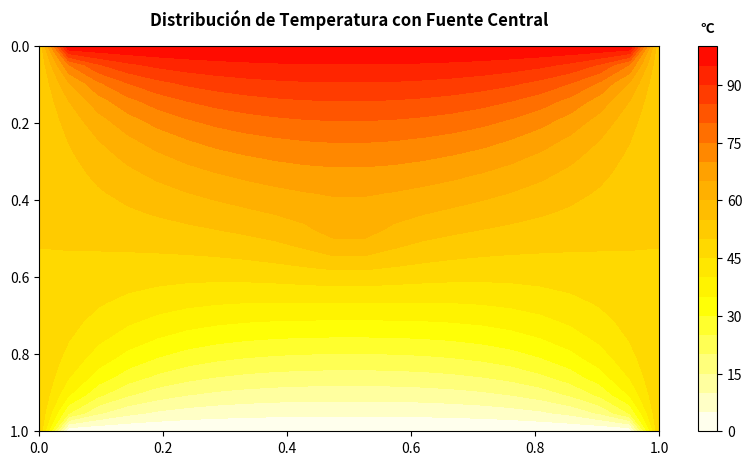
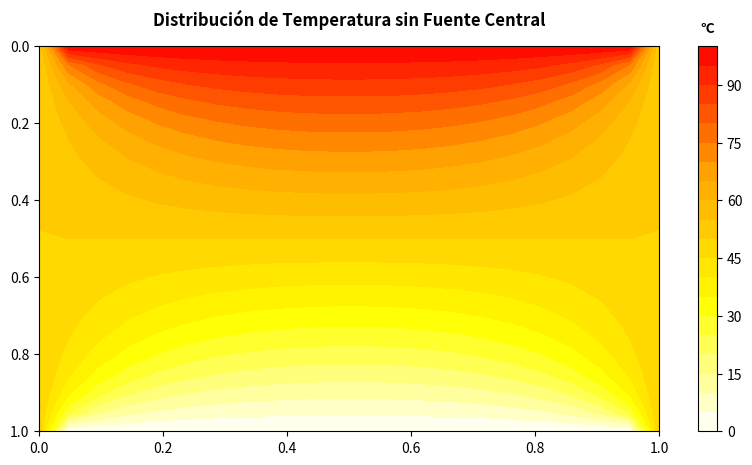
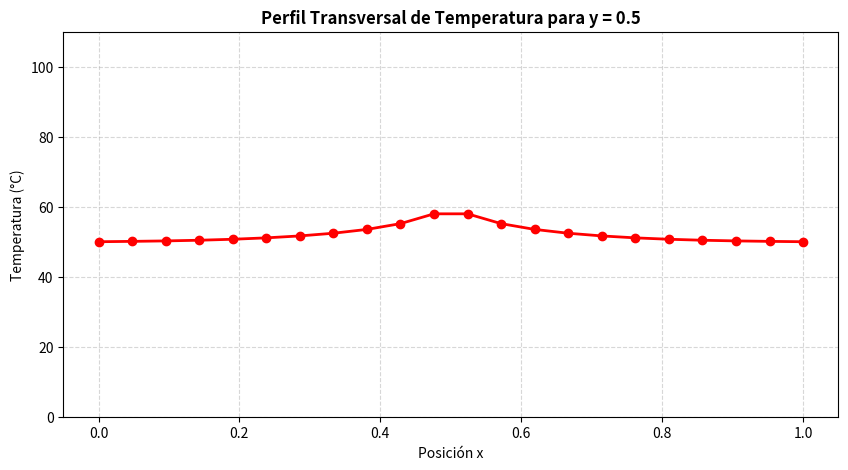

Python code for these plots, in order:
import matplotlib.pyplot as plt
import matplotlib.colors as mcolors
import numpy as np
import scipy.sparse as sp

from scipy.sparse.linalg import spsolve

NUM_NODOS = 20
INCOGNITAS = NUM_NODOS ** 2
ENERGIA_F = 10000
h = 1.0/21

def main():
    
    
    A_con_fc, b_con_fc = calcular_Ab_eficiente(con_fuente=True)
    A_sin_fc, b_sin_fc = calcular_Ab_eficiente(con_fuente=False)

    u_con = spsolve(A_con_fc, b_con_fc).reshape((NUM_NODOS, NUM_NODOS))
    u_sin = spsolve(A_sin_fc, b_sin_fc).reshape((NUM_NODOS, NUM_NODOS))

    placa_con = construir_placa_completa(u_con)
    placa_sin = construir_placa_completa(u_sin)
    #plt.spy(A, markersize=1)

    #plt.title("Patrón de Bandas de la Matriz A")
    #plt.show()


    colores = ["white", "yellow", "orange", "red"]
    mi_paleta = mcolors.LinearSegmentedColormap.from_list("mi_paleta", colores)
    x = np.linspace(0, 1, NUM_NODOS + 2)
    y = np.linspace(0, 1, NUM_NODOS + 2)
    X, Y = np.meshgrid(x, y)

    # con fuente calor
    plt.figure(figsize=(10, 5))
    mapa_con = plt.contourf(X, Y, placa_con, levels=20, cmap=mi_paleta, vmin=0, vmax=100)
    cbar_con= plt.colorbar(mapa_con)
    cbar_con.ax.set_title('°C', fontsize=10, pad=10, fontweight='bold')
    plt.title("Distribución de Temperatura con Fuente Central", fontweight='bold', pad=15)
    plt.gca().invert_yaxis()
    plt.show()
    #sin fuente de calor
    plt.figure(figsize=(10, 5))
    mapa_sin = plt.contourf(X, Y, placa_sin, levels=20, cmap=mi_paleta, vmin=0, vmax=100)
    cbar = plt.colorbar(mapa_sin)
    cbar.ax.set_title('°C', fontsize=10, pad=10, fontweight='bold')
    plt.title("Distribución de Temperatura sin Fuente Central", fontweight='bold', pad=15)
    plt.gca().invert_yaxis()
    plt.show()

    #  u(x, 0.5)
    plt.figure(figsize=(10, 5))
    indice_centro = (NUM_NODOS + 2) // 2
    perfil_transversal = placa_con[indice_centro, :]
    plt.plot(x, perfil_transversal, color='red', marker='o', linestyle='-', linewidth=2)
    plt.title("Perfil Transversal de Temperatura para y = 0.5", fontweight='bold')
    plt.xlabel("Posición x")
    plt.ylabel("Temperatura (°C)")
    plt.grid(True, linestyle='--', alpha=0.5)
    plt.ylim(0, 110)
    plt.show()

def construir_placa_completa(u_internos):
    placa = np.zeros((NUM_NODOS + 2, NUM_NODOS + 2))
    placa[0, :] = 100  
    placa[-1, :] = 0    
    placa[:, 0] = 50   
    placa[:, -1] = 50   
    placa[1:-1, 1:-1] = u_internos
    return placa
    
def calcular_Ab_eficiente(con_fuente=True):
    arr_lat = np.full(INCOGNITAS - 1, -1.0)
    for i in range (NUM_NODOS - 1, INCOGNITAS - 1, NUM_NODOS):
        arr_lat[i] = 0.0

    diagonales = [-1, arr_lat, 4, arr_lat, -1]
    offsets =[-NUM_NODOS, -1, 0, 1, NUM_NODOS]

    A_sparse = sp.diags(diagonales, offsets, shape=(INCOGNITAS, INCOGNITAS), format='csr')

    b_2d = np.zeros((NUM_NODOS, NUM_NODOS))
    b_2d[0, :] += 100   
    b_2d[:, 0] += 50    
    b_2d[:, -1] += 50

    if con_fuente:
        b_2d[9:11, 9:11] += (h ** 2) * (ENERGIA_F / 4)

    b = b_2d.flatten()

    return A_sparse, b

def calcular_Ab_ineficiente(con_fuente=True):
    A = np.zeros((INCOGNITAS, INCOGNITAS))
    b = np.zeros(INCOGNITAS)
    k = 0
    for i in range(0, NUM_NODOS):
        for j in range(0, NUM_NODOS):
            A[k][k] = 4

            if i-1 < 0:
                b[k] += 100
            else:
                A[k][k-NUM_NODOS] = -1

            if i+1 > 19:
                b[k] += 0
            else:
                A[k][k+NUM_NODOS] = -1
            
            if j-1 < 0:
                b[k] += 50
            else:
                A[k][k-1] = -1

            if j+1 > 19:
                b[k] += 50
            else:
                A[k][k+1] = -1

            if con_fuente and (i == 9 or i == 10) and (j == 9 or j == 10):
                b[k] += (h ** 2) * (ENERGIA_F/4)

            k += 1
        
    return A, b

if __name__ == "__main__":
    main()
